The GitHub repository Schultz2873/pokemon-image-recognition contains a labelled image folder "pokemon" with 4 categories: bulbasaur, charmander, pikachu, squirtle. Examples follow, each with its label.

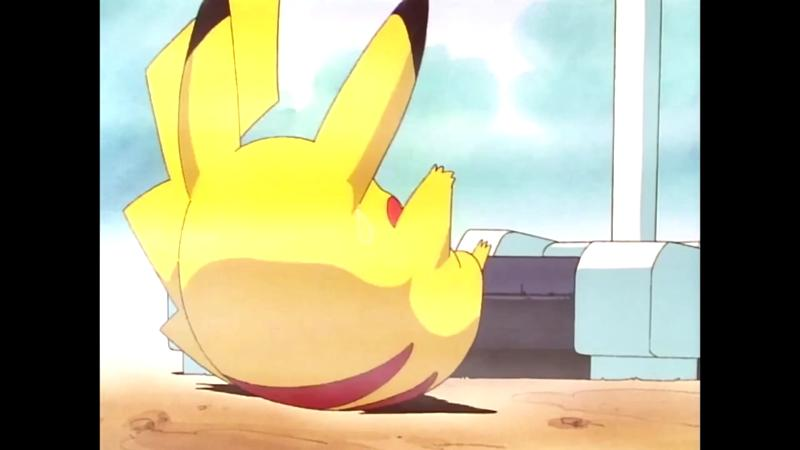
Label: pikachu

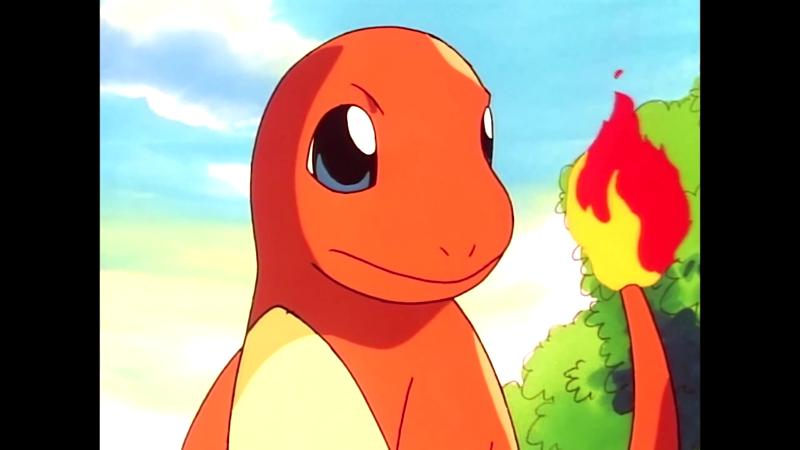
Label: charmander

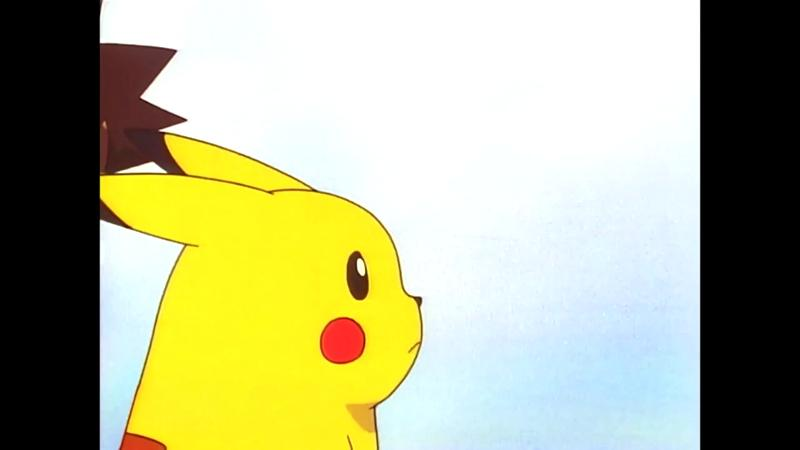
Label: pikachu

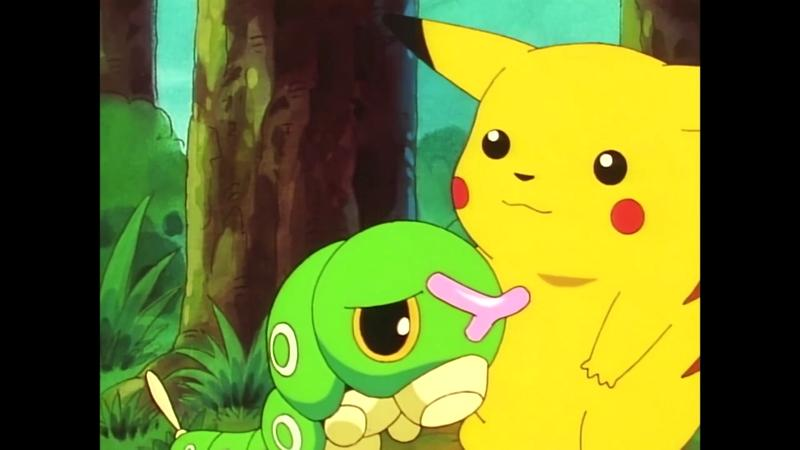
Label: pikachu

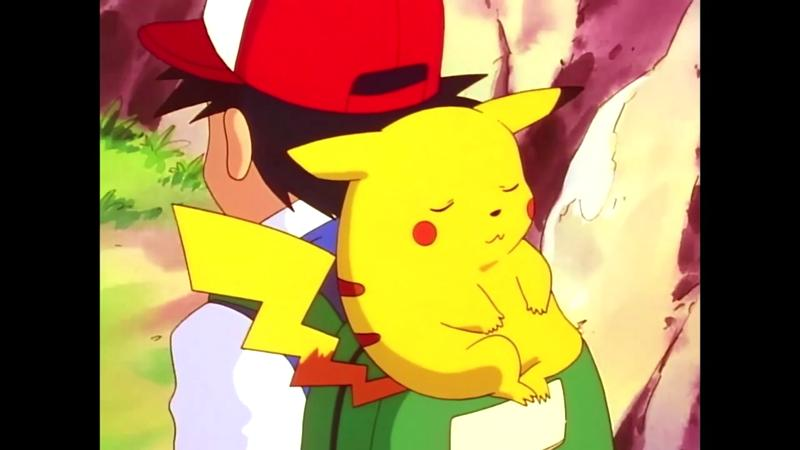
Label: pikachu

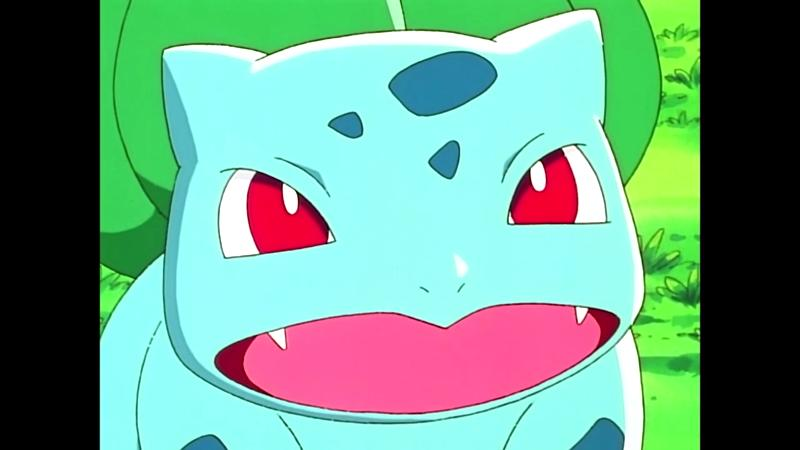
Label: bulbasaur
